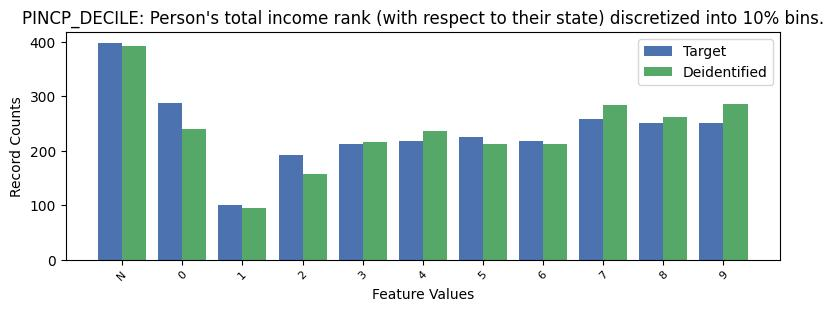

The file beside this chart, header and first rows:
, PINCP_DECILE, count_target, count_deidentified
0, -1, 398, 393
1, 0, 287, 239
2, 7, 259, 284
3, 8, 251, 262
4, 9, 251, 286
5, 5, 226, 213
6, 4, 217, 237
7, 6, 217, 212
8, 3, 212, 216
9, 2, 193, 157
10, 1, 101, 95
